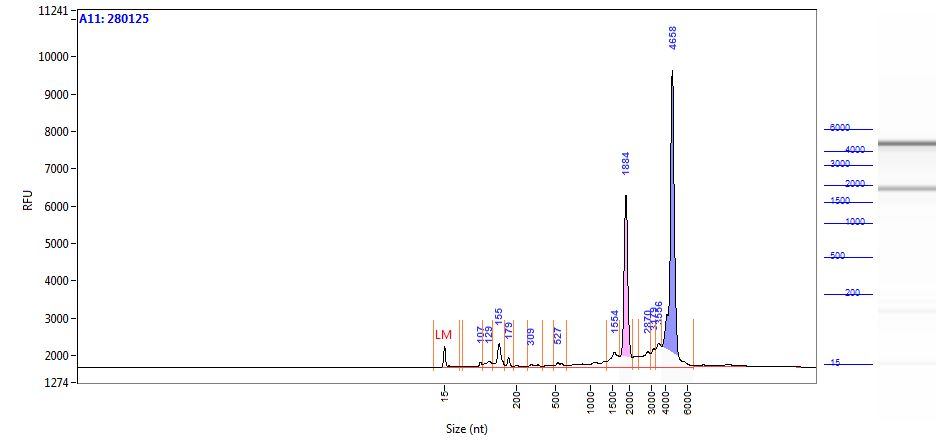

Data behind this chart, as committed beside it:
Size (nt), Intensity
0.95, 4.90
1.73, 5.85
2.51, 6.64
3.29, 7.11
4.07, 7.20
4.85, 7.04
5.63, 6.95
6.41, 7.65
7.19, 10.64
7.97, 19.09
8.76, 38.78
9.54, 78.13
10.32, 145.5
11.10, 243.1
11.88, 360.7
12.66, 473.3
13.44, 548.6
14.22, 561.7
15.00, 508.3
16.00, 407.4
16.78, 290.6
17.56, 186.8
18.34, 112
19.12, 67.47
19.90, 45.59
20.68, 36.85
21.46, 34.03
22.24, 33.38
23.02, 33.66
23.80, 34.75
24.58, 36.47
25.36, 38.26
26.14, 39.30
26.92, 39.00
27.69, 37.30
28.47, 34.61
29.25, 31.58
30.03, 28.79
30.81, 26.55
31.59, 24.96
32.37, 23.94
33.15, 23.34
33.93, 22.95
34.71, 22.58
35.49, 22.12
36.27, 21.54
37.05, 20.89
37.83, 20.18
38.61, 19.38
39.39, 18.39
40.17, 17.22
40.95, 16.01
41.73, 14.98
42.51, 14.30
43.29, 14.03
44.07, 14.11
44.85, 14.42
45.63, 14.82
46.41, 15.16
47.19, 15.36
... 1,157 more rows
